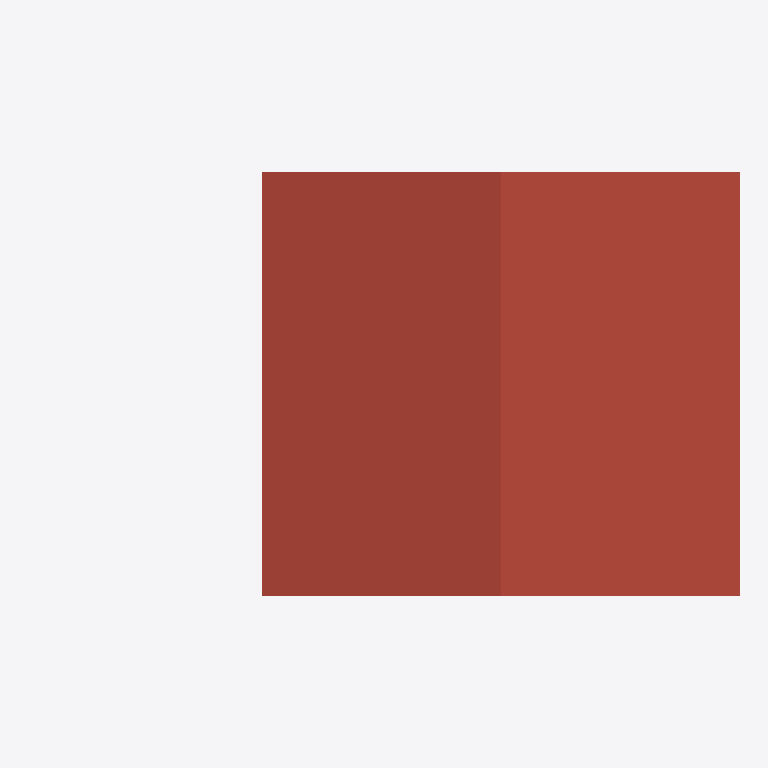
Plan cut of the same IFC building model at storey 'Niveau 2' (level 6.00 m, cut at 7.40 m), seen from above with north up, elements coloured by IFC class: 1 roof (red-brown). Cut surfaces are drawn darker.
Extent 13.1 m × 7.8 m × 7.6 m (x, y, z). Storeys (3): Niveau 0 at 0.00 m; Niveau 1 at 3.00 m; Niveau 2 at 6.00 m. Elements (48): 23 IfcWallStandardCase, 10 IfcWindow, 6 IfcDoor, 3 IfcSlab, 2 IfcFlowTerminal, 2 IfcRoof, 1 IfcColumn, 1 IfcStair.

HEADER;
FILE_DESCRIPTION(('ViewDefinition [CoordinationView_V2.0, QuantityTakeOffAddOnView]'),'2;1');
FILE_NAME('0001','2019-08-13T11:43:47',(''),(''),'The EXPRESS Data Manager Version 5.02.0100.07 : 28 Aug 2013','20190225_1515(x64) - Exporter 19.2.10.7 - Interface utilisateur alternative 19.2.10.7','');
FILE_SCHEMA(('IFC2X3'));
ENDSEC;
DATA;
#104=IFCPROJECT('0m7dsGszf588Nx0jOsYoXj',#41,'0001',$,$,'Nom du projet','Etat du projet',(#96),#91);
#49694=IFCSITE('0m7dsGszf588Nx0jOsYoXl',#41,'Default',$,'',#49693,$,$,.ELEMENT.,$,$,$,$,$);
#114=IFCBUILDING('0m7dsGszf588Nx0jOsYoXi',#41,'',$,$,#32,$,'',.ELEMENT.,$,$,$);
#123=IFCBUILDINGSTOREY('0m7dsGszf588Nx0jR9TDNz',#41,'Niveau 0',$,$,#121,$,'Niveau 0',.ELEMENT.,-1.949161E-14);
#129=IFCBUILDINGSTOREY('0m7dsGszf588Nx0jR9TD3h',#41,'Niveau 1',$,$,#128,$,'Niveau 1',.ELEMENT.,2.99999999999998);
#135=IFCBUILDINGSTOREY('0m7dsGszf588Nx0jR9TD_S',#41,'Niveau 2',$,$,#134,$,'Niveau 2',.ELEMENT.,5.99999999999998);
#2887=IFCROOF('0KsWlSZqr1J8RaEJrb86iv',#41,'Toit de base:Toit - 200 mm:252787',$,'Toit de base:Toit - 200 mm',#2884,$,'252787',.NOTDEFINED.);
ENDSEC;